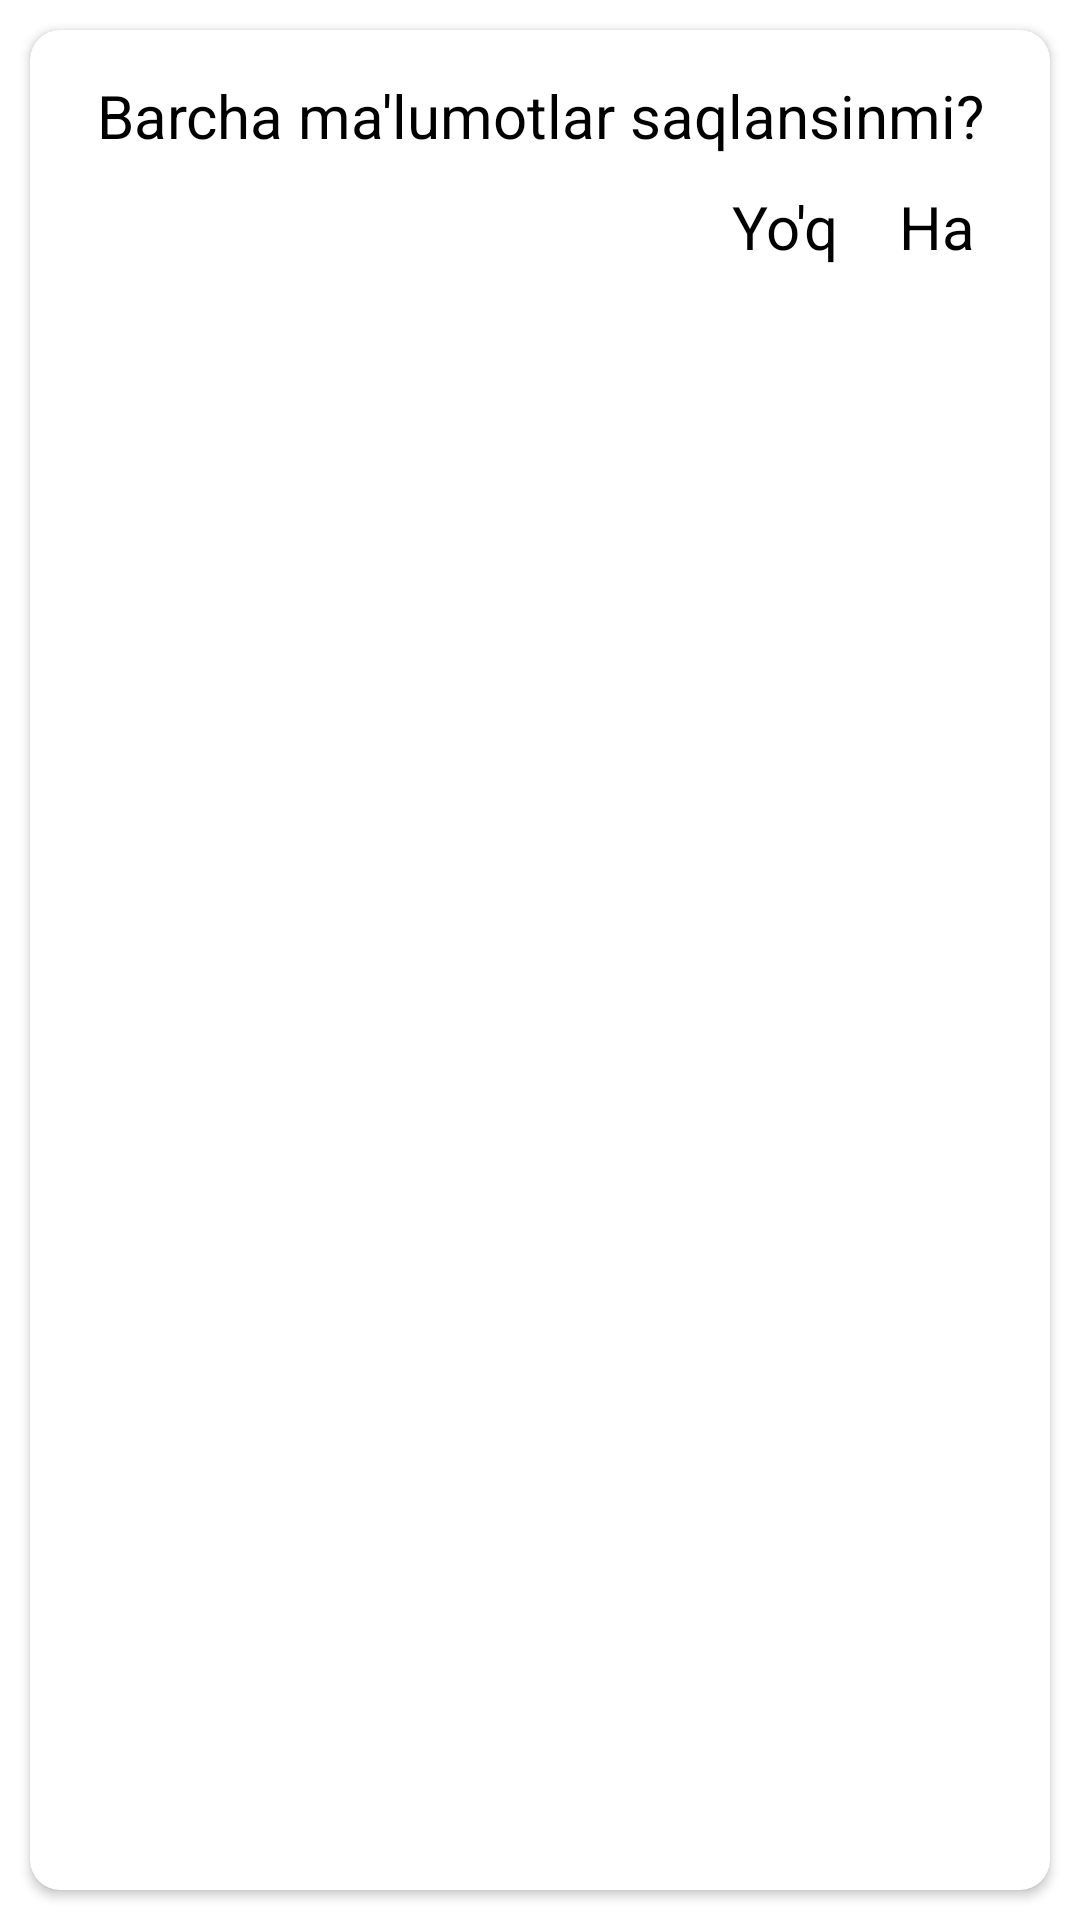

The Android layout XML behind this screen, and the referenced resources:
<!-- AndroidManifest.xml: application theme Theme.PasportRegister -->
<!-- res/layout/dialog_tasdiqlash.xml -->
<?xml version="1.0" encoding="utf-8"?>
<LinearLayout xmlns:android="http://schemas.android.com/apk/res/android"
    xmlns:app="http://schemas.android.com/apk/res-auto"
    android:orientation="vertical"
    android:layout_width="match_parent"
    android:layout_height="150dp">

    <androidx.cardview.widget.CardView
        android:layout_width="match_parent"
        android:layout_height="match_parent"
        android:layout_margin="10dp"
        app:cardCornerRadius="10dp">
        <LinearLayout
            android:padding="15dp"
            android:layout_width="match_parent"
            android:layout_height="match_parent"
            android:orientation="vertical">

            <TextView
                android:layout_width="wrap_content"
                android:layout_height="wrap_content"
                android:text="Barcha ma'lumotlar saqlansinmi?"
                android:textSize="20sp"
                android:layout_gravity="center"
                android:gravity="center"
                android:textColor="@color/black"
                />
            <LinearLayout
                android:layout_width="match_parent"
                android:layout_height="wrap_content"
                android:gravity="end"
                android:orientation="horizontal">
                <TextView
                    android:id="@+id/btn_no"
                    android:layout_width="wrap_content"
                    android:layout_height="wrap_content"
                    android:text="Yo'q"
                    android:textColor="@color/black"
                    android:textSize="20sp"
                    android:layout_margin="10dp"/>
                <TextView
                    android:id="@+id/btn_yes"
                    android:layout_width="wrap_content"
                    android:layout_height="wrap_content"
                    android:text="Ha"
                    android:textColor="@color/black"
                    android:textSize="20sp"
                    android:layout_margin="10dp"/>
            </LinearLayout>

        </LinearLayout>
    </androidx.cardview.widget.CardView>

</LinearLayout>
<!-- resources referenced by this layout -->
<resources>
  <color name="black">#FF000000</color>
  <style name="Theme.PasportRegister" parent="Theme.MaterialComponents.DayNight.DarkActionBar">
          
          <item name="colorPrimary">@color/purple_500</item>
          <item name="colorPrimaryVariant">@color/kok</item>
          <item name="colorOnPrimary">@color/white</item>
          
          <item name="colorSecondary">@color/teal_200</item>
          <item name="colorSecondaryVariant">@color/teal_700</item>
          <item name="colorOnSecondary">@color/black</item>
          
          <item name="android:statusBarColor" tools:targetApi="l">?attr/colorPrimaryVariant</item>
          
      </style>
  <color name="purple_500">#FF6200EE</color>
  <color name="kok">#52CA6C</color>
  <color name="white">#FFFFFFFF</color>
  <color name="teal_200">#FF03DAC5</color>
  <color name="teal_700">#FF018786</color>
</resources>
